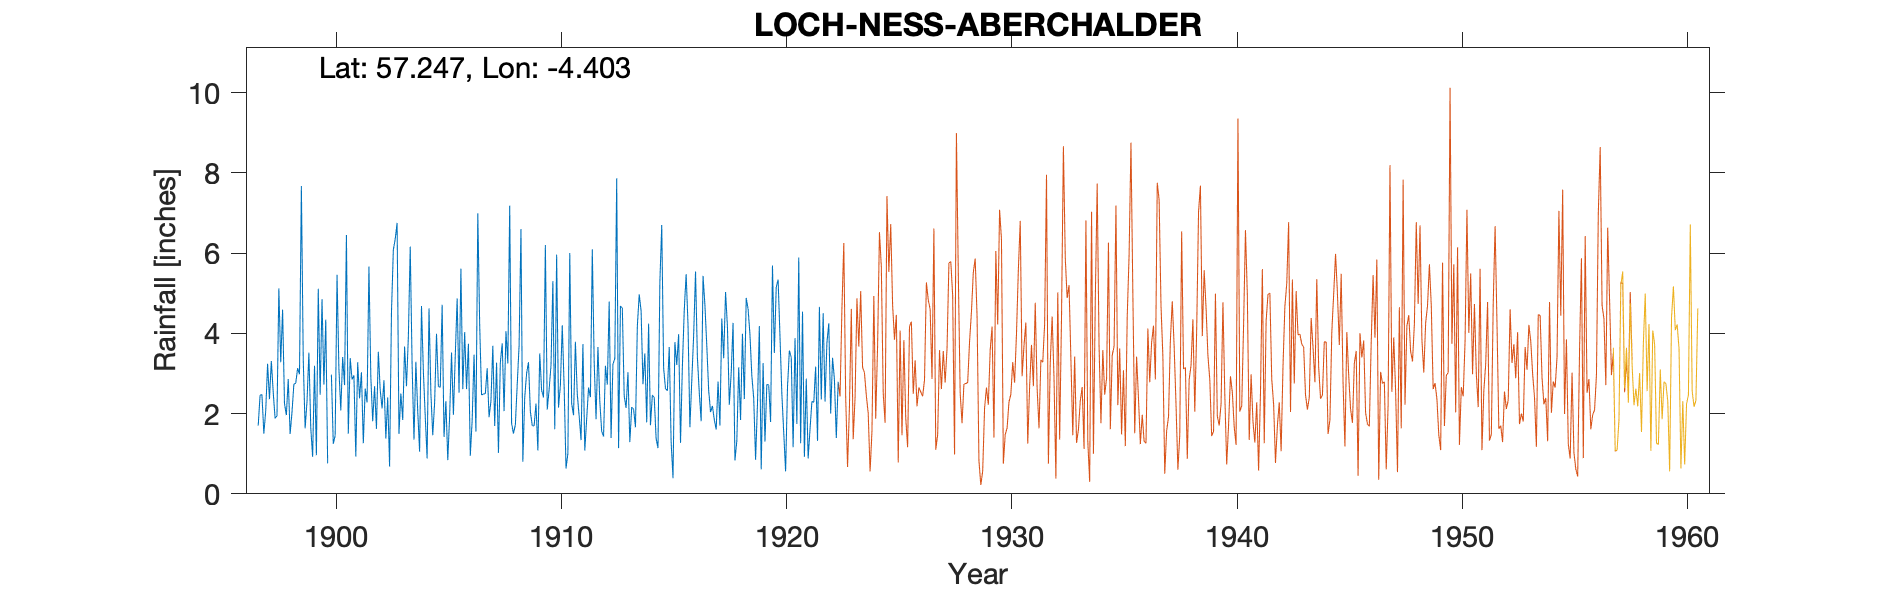

The data file committed next to this chart (first rows):
LOCH NESS (ABERCHALDER), , , , , , , , , , , , , , , , , , , , , , , 
Grid ref, NH551199, Long, -4.403, Lat, 57.25, Elevation, 700, ft, , , , , , , , , , , , , , , 
Station no, 5706, , , , , , , , , , , , , , , , , , , , , , 
, 1890, 1891, 1892, 1893, 1894, 1895, 1896, 1897, 1898, 1899, 1900, 1901, 1902, 1903, 1904, 1905, 1906, 1907, 1908, 1909, 1910, 1911, 1912
January, , , , , , , , 1.7, 3.28, 3.34, 4.34, 1.5, 2.92, 6.08, 3.29, 2.68, 5.61, 2.49, 4.05, 3.28, 3.2, 1.96, 1.86
February, , , , , , , , 2.46, 4.59, 1.63, 0.76, 3.38, 1.81, 6.35, 2.05, 2.65, 2.61, 2.49, 3.25, 2.05, 5.3, 3.79, 3.66
March, , , , , , , , 2.47, 2.25, 2.3, , 2.85, 2.68, 6.75, 1.05, 4.71, 4.03, 3.13, 7.18, 1.7, 1.61, 2.48, 2.3
April, , , , , , , , 1.5, 1.96, 3.52, 2.97, 2.95, 1.62, 1.49, 4.68, 1.42, 2.61, 1.91, 1.76, 1.69, 5.96, 1.94, 1.56
May, , , , , , , , 2.06, 2.86, 1.65, 1.25, 0.93, 3.54, 2.5, 3.05, 2.31, 3.74, 2.31, 1.5, 2.25, 2.15, 1.34, 1.43
June, , , , , , , , 3.24, 1.49, 0.92, 1.45, 3.28, 2.59, 1.84, 1.92, 0.84, 0.95, 3.69, 1.72, 1.08, 2.71, 3.73, 3.19
July, , , , , , , , 2.36, 2.03, 3.19, 5.46, 2.38, 2.13, 3.67, 0.88, 1.94, 1.84, 1.69, 2.72, 3.5, 4.2, 1.08, 2.72
August, , , , , , , , 3.31, 2.73, 0.96, 3.11, 3.03, 2.83, 2.68, 4.62, 3.52, 3.47, 3.27, 3.7, 2.58, 2.67, 1.86, 4.79
September, , , , , , , , 2.53, 2.76, 5.11, 2.08, 1.26, 1.38, 3.91, 2.51, 1.97, 1.55, 1.02, 6.6, 2.4, 0.63, 2.65, 1.39
October, , , , , , , , 1.88, 3.13, 2.47, 3.41, 2.62, 2.4, 6.16, 1.46, 3.45, 6.99, 3.27, 0.8, 6.2, 1.01, 2.41, 3.23
November, , , , , , , , 1.94, 2.98, 4.85, 2.71, 2.28, 0.68, 3.21, 2.28, 4.87, 4.21, 3.75, 2.4, 2.1, 6, 6.09, 3.37
December, , , , , , , , 5.12, 7.67, 2.72, 6.45, 5.66, 4.52, 1.35, 3.99, 2.52, 2.46, 2.06, 3, 2.6, 2.25, 3.29, 7.86
Total, , , , , , , , 30.57, 37.73, 32.66, , 32.12, 29.1, 45.99, 31.78, 32.88, 40.07, 31.08, 38.68, 31.43, 37.69, 32.62, 37.36
